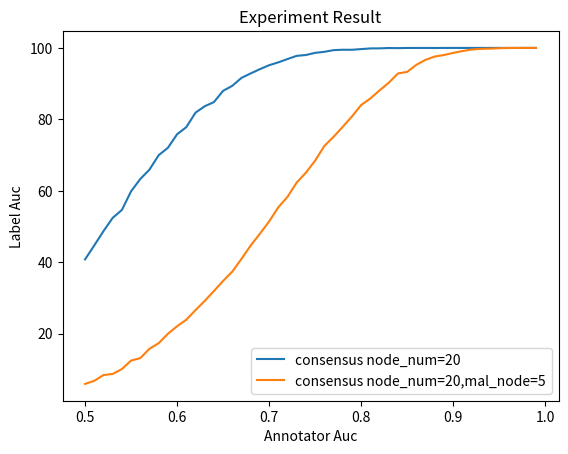

The matplotlib source for this figure:
import random
from matplotlib import pyplot as plt
import numpy as np

class CrowdSource():

    def __init__(self):
        self.test_size = 10000
        self.true_label=[1 for i in range(self.test_size)]
        
    def make_label(self,auc_percent):    
        return random.choices([1,0],weights=(auc_percent, 1-auc_percent),k=self.test_size)
    
    def double_check(self,worker_auc,validator_auc,validator_num = 1):
        # double check method  

        worker_label = self.make_label(worker_auc)
        validator_label = [self.make_label(validator_auc) for i in range(validator_num)]

        auc_label = 0
        for i in range(self.test_size):
            if worker_label[i] == 1 :
                validator = True
                for idx in range(validator_num):
                    if validator_label[idx][i] == 0:
                        validator = False
                if validator:
                    auc_label += 1
        
        res = round(auc_label/self.test_size,4)*100

        return res



    def consensus(self,node_num,node_auc,mal_num = 0):
        
        node_label = [self.make_label(node_auc) for i in range(node_num)]
        node_num += mal_num

        if mal_num>0:
            for i in range(mal_num):
                node_label.append([0 for i in range(self.test_size)])
    
        final_label = []
        
        for test_idx in range(self.test_size):
            consensus = 0
            for node_idx in range(node_num):
                if node_label[node_idx][test_idx] == 1:
                    consensus +=1
            
            if consensus > node_num/2:
                final_label.append(1)
            else :
                final_label.append(0)
        
        auc_label =0
        for i in range(self.test_size):
            if final_label[i] == 1:
                auc_label+=1

        res = round(auc_label/self.test_size,4)*100
        return res

def main():
    crowd = CrowdSource()
    
    # plt.plot([i/100 for i in range(50,100)],[crowd.double_check(i/100,0.99) for i in range(50,100)])
    # plt.plot([i/100 for i in range(50,100)],[crowd.double_check(i/100,0.99,4) for i in range(50,100)])
    # plt.plot([i/100 for i in range(50,100)],[crowd.consensus(3,i/100) for i in range(50,100)])
    # plt.plot([i/100 for i in range(50,100)],[crowd.consensus(5,i/100) for i in range(50,100)])
    #`` plt.plot([i/100 for i in range(50,100)],[crowd.consensus(10,i/100) for i in range(50,100)])
    # plt.plot([i/100 for i in range(50,100)],[crowd.consensus(20,i/100) for i in range(50,100)])
    # plt.xlabel('Annotator Auc')
    # plt.ylabel('Label Auc')
    # plt.title('Experiment Result')
    # plt.legend(['Doublecheck validator_num=1','Doublecheck validator_num=4','Consensus node_num=3','Consensus node_num=5','Consensus node_num=10','Consensus node_num=20'])

    # plt.show()

    node_num = 20
    mal_num = 5
    plt.plot([i/100 for i in range(50,100)],[crowd.consensus(node_num,i/100) for i in range(50,100)]) 
    plt.plot([i/100 for i in range(50,100)],[crowd.consensus(node_num-mal_num,i/100,mal_num) for i in range(50,100)])

    plt.xlabel('Annotator Auc')
    plt.ylabel('Label Auc')
    plt.title('Experiment Result')
    plt.legend([f'consensus node_num={node_num}',f'consensus node_num={node_num},mal_node={mal_num}'])
    #plt.legend()
    plt.show()

    return


if __name__=="__main__":
    main()